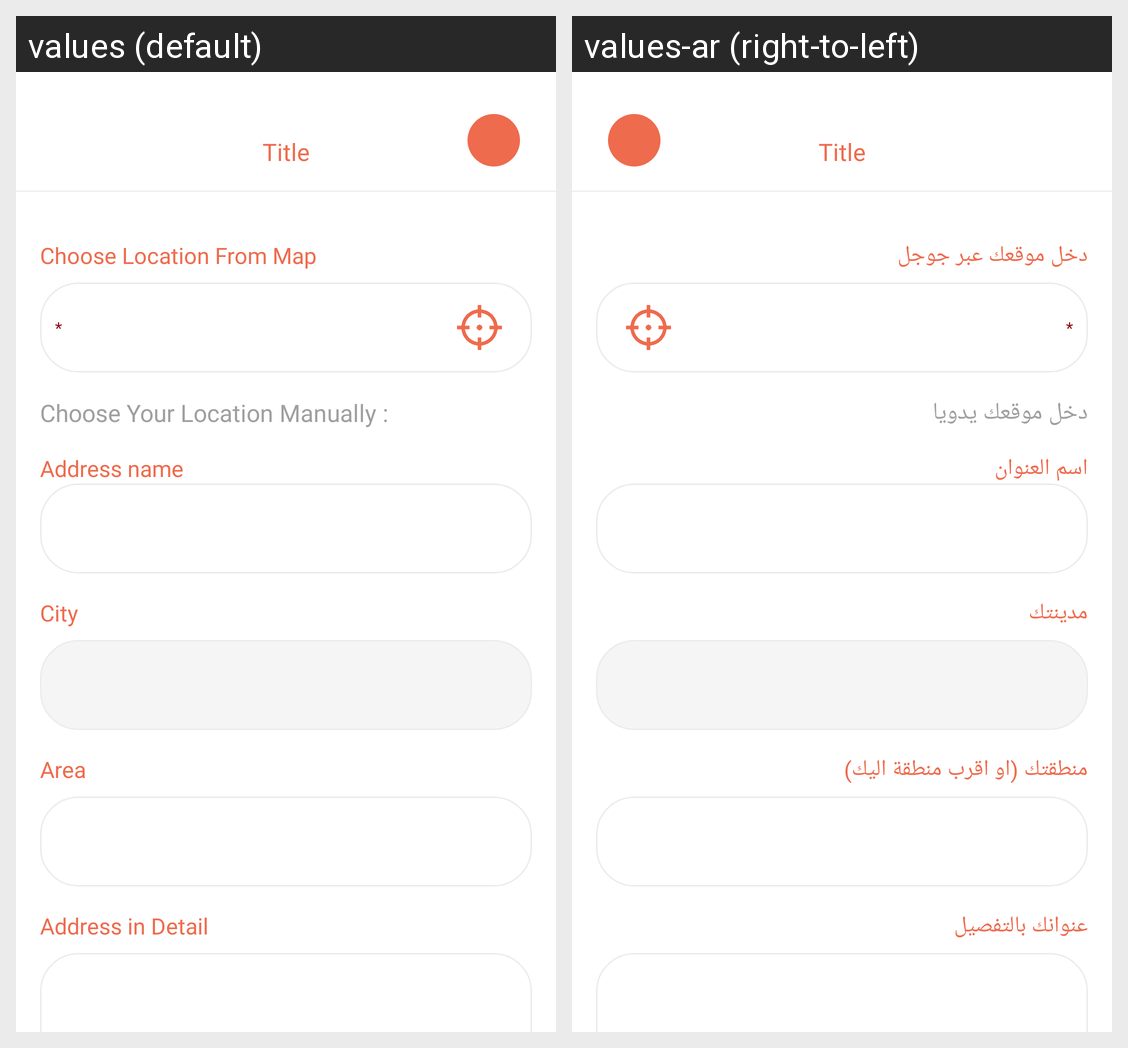

Locale-by-locale string values for the Android screen shown in this grid:
Android screen res/layout/activity_add_address.xml rendered under 2 locales, left to right: values (default), values-ar (right-to-left). Device: Nexus 5 (rendered at 1080×1920; each locale shown at half size, 540×960, under a caption strip naming it); theme Theme.Marasy.
Strings drawn on this screen, with the default value and each locale's value (text and hints the layout hard-codes, and strings that could not be matched under every locale, appear in the picture but are not listed):

choose_location_from_map
  values: Choose Location From Map
  values-ar: دخل موقعك عبر جوجل

choose_your_location_manually
  values: Choose Your Location Manually :
  values-ar: دخل موقعك يدويا

address_name
  values: Address name
  values-ar: اسم العنوان

city
  values: City
  values-ar: مدينتك

area
  values: Area
  values-ar: منطقتك (او اقرب منطقة اليك)

address_in_detail
  values: Address in Detail
  values-ar: عنوانك بالتفصيل
